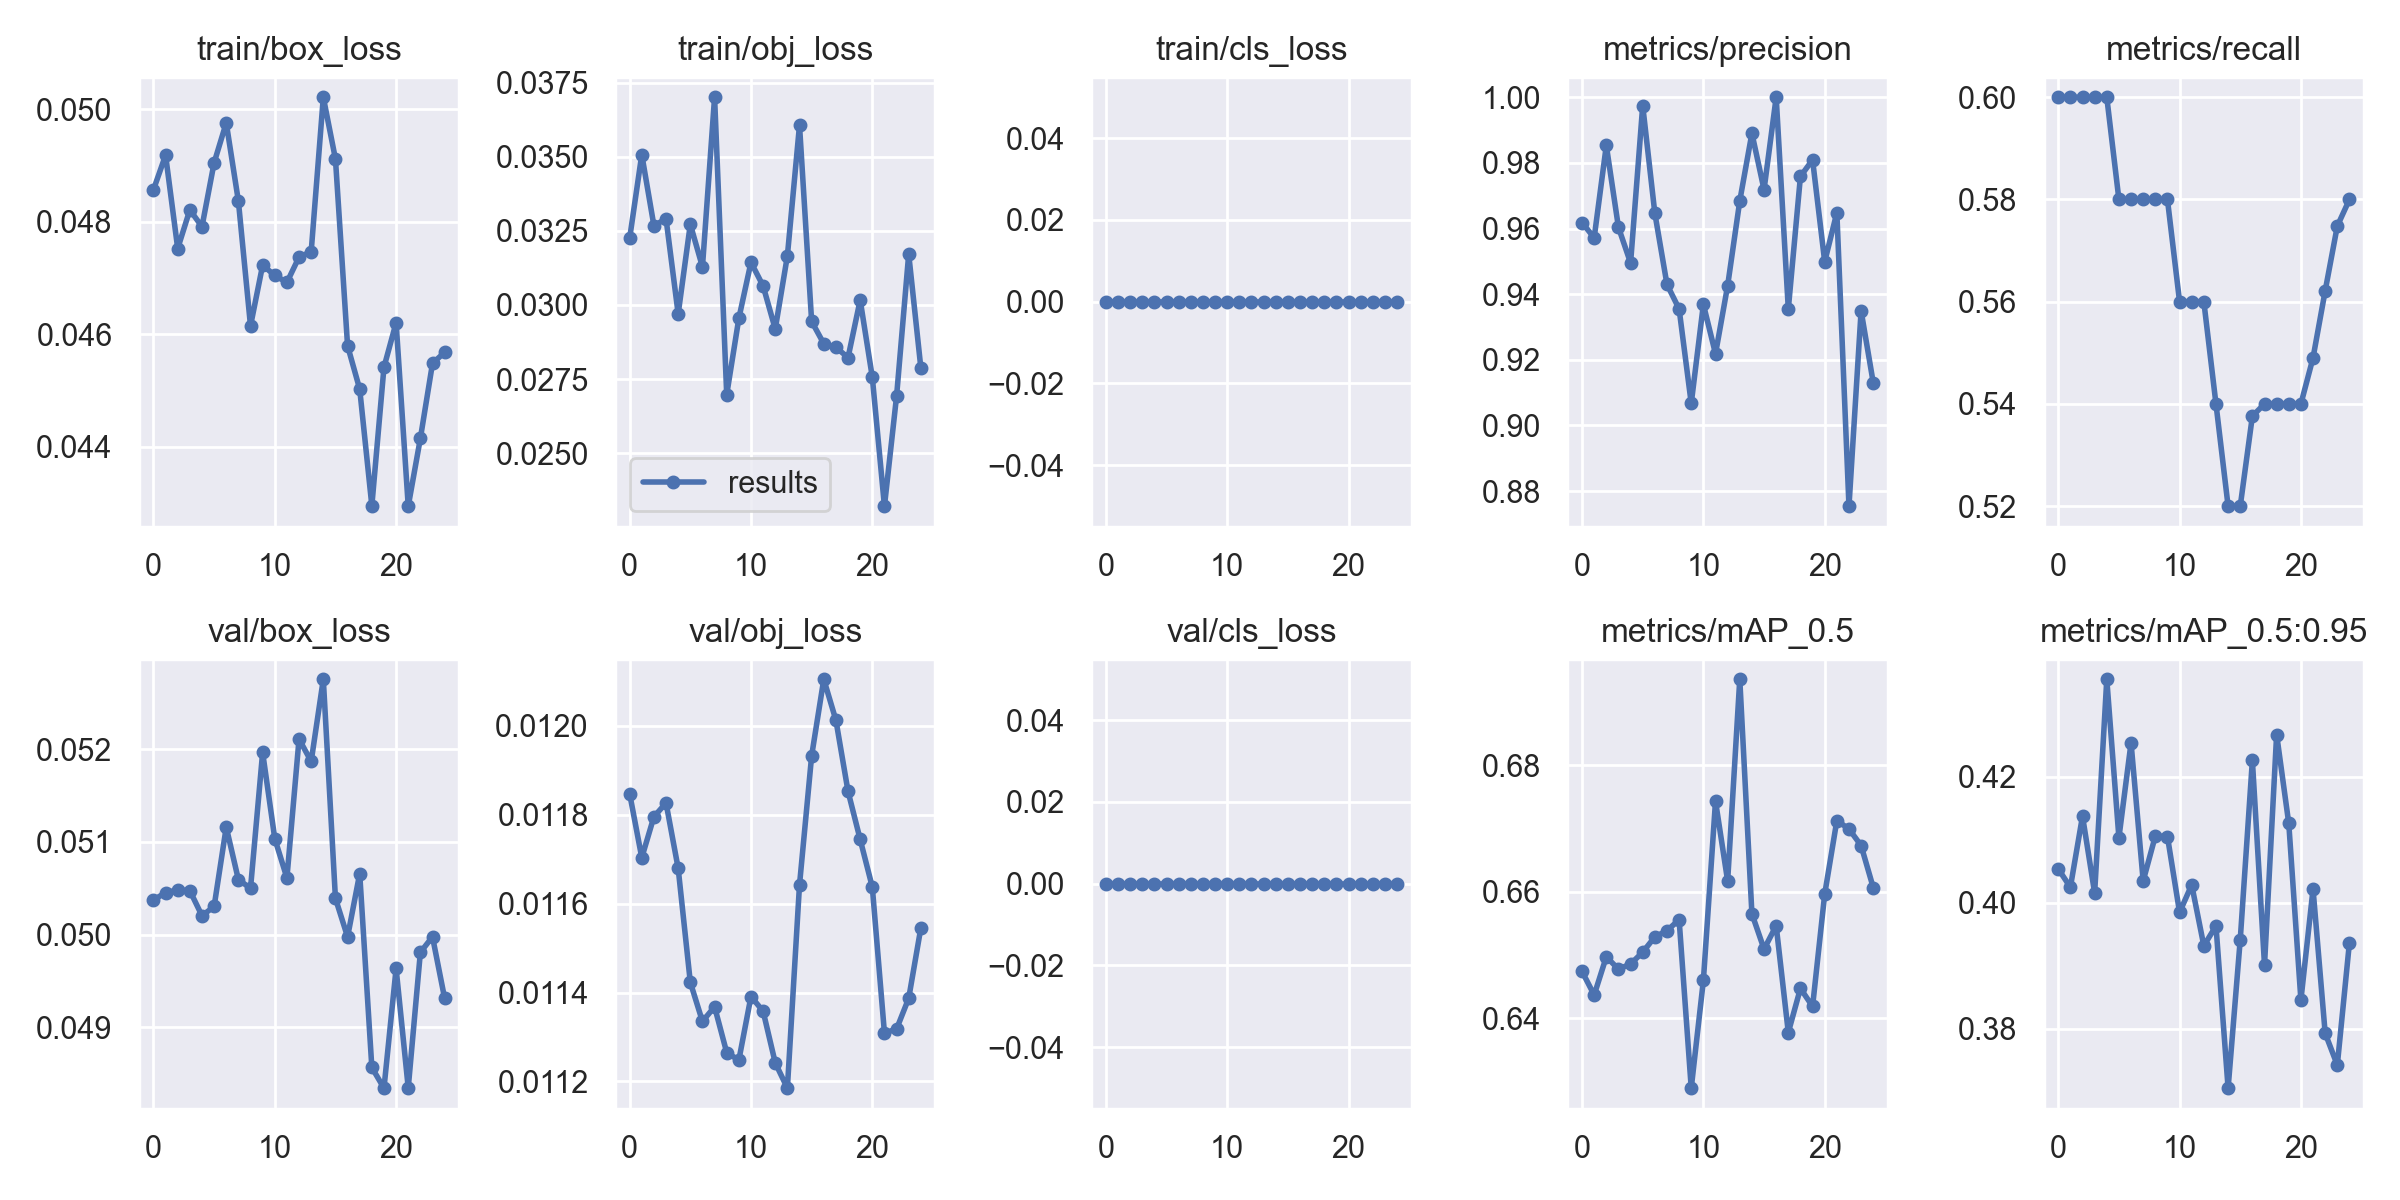

The file beside this chart, header and first rows:
epoch, train/box_loss, train/obj_loss, train/cls_loss, metrics/precision, metrics/recall, metrics/mAP_0.5, metrics/mAP_0.5:0.95, val/box_loss, val/obj_loss, val/cls_loss, x/lr0, x/lr1, x/lr2
0, 0.04857, 0.03225, 0, 0.9618, 0.6, 0.6474, 0.4054, 0.05037, 0.01185, 0, 0.001, 3e-05, 3e-05
1, 0.04919, 0.03508, 0, 0.9572, 0.6, 0.6437, 0.4025, 0.05045, 0.0117, 0, 0.0009993, 6.9307e-05, 6.9307e-05
2, 0.04753, 0.03268, 0, 0.9853, 0.6, 0.6497, 0.4138, 0.05048, 0.01179, 0, 0.0009978, 0.0001078, 0.0001078
3, 0.04822, 0.03291, 0, 0.9604, 0.6, 0.6478, 0.4016, 0.05047, 0.01183, 0, 0.0009955, 0.0001455, 0.0001455
4, 0.04792, 0.0297, 0, 0.9495, 0.6, 0.6486, 0.4355, 0.0502, 0.01168, 0, 0.0009925, 0.0001825, 0.0001825
5, 0.04905, 0.03272, 0, 0.9974, 0.58, 0.6505, 0.4103, 0.0503, 0.01142, 0, 0.0009886, 0.0002186, 0.0002186
6, 0.04976, 0.03129, 0, 0.9647, 0.58, 0.6529, 0.4254, 0.05116, 0.01133, 0, 0.000984, 0.000254, 0.000254
7, 0.04837, 0.03701, 0, 0.943, 0.58, 0.6539, 0.4035, 0.05059, 0.01137, 0, 0.0009785, 0.0002885, 0.0002885
8, 0.04615, 0.02697, 0, 0.9355, 0.58, 0.6556, 0.4106, 0.0505, 0.01127, 0, 0.0009723, 0.0003223, 0.0003223
9, 0.04723, 0.02955, 0, 0.9067, 0.58, 0.629, 0.4106, 0.05196, 0.01125, 0, 0.0009652, 0.0003552, 0.0003552
10, 0.04705, 0.03144, 0, 0.9369, 0.56, 0.646, 0.3985, 0.05103, 0.01139, 0, 0.0009574, 0.0003874, 0.0003874
11, 0.04693, 0.03064, 0, 0.9218, 0.56, 0.6743, 0.4029, 0.05061, 0.01136, 0, 0.0009488, 0.0004188, 0.0004188
12, 0.04738, 0.02919, 0, 0.9426, 0.56, 0.6617, 0.3932, 0.05211, 0.01124, 0, 0.0009394, 0.0004494, 0.0004494
13, 0.04747, 0.03166, 0, 0.9684, 0.54, 0.6936, 0.3964, 0.05187, 0.01119, 0, 0.0009292, 0.0004792, 0.0004792
14, 0.05022, 0.03607, 0, 0.989, 0.52, 0.6565, 0.3706, 0.05275, 0.01164, 0, 0.0009182, 0.0005082, 0.0005082
15, 0.04912, 0.02944, 0, 0.9718, 0.52, 0.651, 0.3942, 0.05039, 0.01193, 0, 0.0009065, 0.0005364, 0.0005364
16, 0.0458, 0.02869, 0, 1, 0.5376, 0.6546, 0.4226, 0.04997, 0.0121, 0, 0.0008939, 0.0005639, 0.0005639
17, 0.04503, 0.02857, 0, 0.9355, 0.54, 0.6378, 0.3902, 0.05066, 0.01201, 0, 0.0008805, 0.0005905, 0.0005905
18, 0.04295, 0.02822, 0, 0.9759, 0.54, 0.6448, 0.4267, 0.04857, 0.01185, 0, 0.0008663, 0.0006163, 0.0006163
19, 0.04542, 0.03017, 0, 0.9809, 0.54, 0.6419, 0.4126, 0.04834, 0.01174, 0, 0.0008514, 0.0006414, 0.0006414
20, 0.04621, 0.02756, 0, 0.9499, 0.54, 0.6596, 0.3846, 0.04963, 0.01164, 0, 0.0008357, 0.0006657, 0.0006657
21, 0.04295, 0.02321, 0, 0.9648, 0.549, 0.6712, 0.4022, 0.04835, 0.01131, 0, 0.0008191, 0.0006891, 0.0006891
22, 0.04415, 0.02692, 0, 0.8754, 0.5621, 0.6699, 0.3793, 0.04981, 0.01132, 0, 0.0008018, 0.0007118, 0.0007118
23, 0.04548, 0.03172, 0, 0.9349, 0.5748, 0.6673, 0.3743, 0.04998, 0.01139, 0, 0.0007837, 0.0007337, 0.0007337
24, 0.04568, 0.02788, 0, 0.913, 0.58, 0.6607, 0.3937, 0.04931, 0.01154, 0, 0.0007648, 0.0007548, 0.0007548
